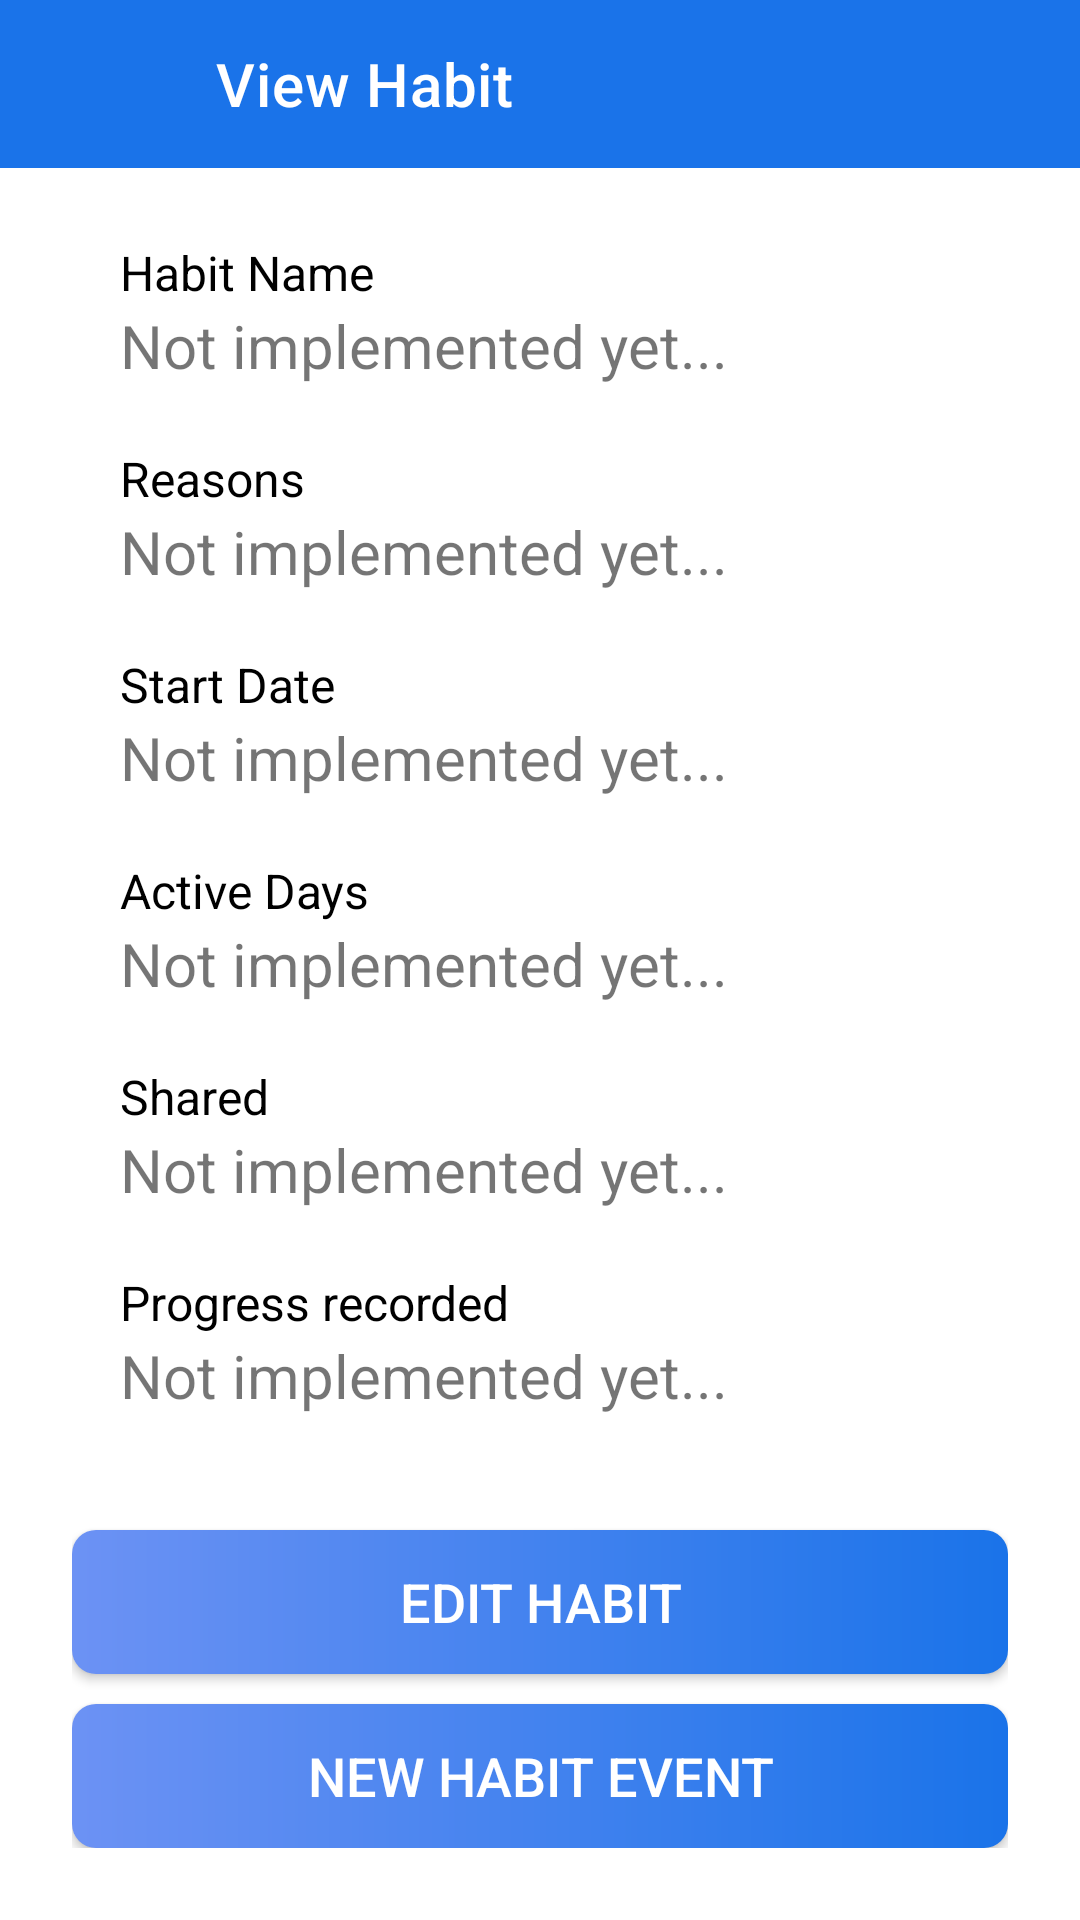

Here is an Android app screen rendered from its layout file. Give the layout XML and the strings, colors and styles it references.
<!-- AndroidManifest.xml: application theme Theme.HabitTracker -->
<!-- res/layout/activity_view_habit.xml -->
<?xml version="1.0" encoding="utf-8"?>
<RelativeLayout
    xmlns:android="http://schemas.android.com/apk/res/android"
    xmlns:app="http://schemas.android.com/apk/res-auto"
    xmlns:tools="http://schemas.android.com/tools"
    android:layout_width="match_parent"
    android:layout_height="match_parent"
    android:orientation="vertical"
    android:clipToPadding="false"
    tools:context=".activities.AddNewHabitActivity">

    <com.google.android.material.appbar.AppBarLayout
        android:id="@+id/main_APL"
        android:layout_width="match_parent"
        android:layout_height="wrap_content">

        <androidx.constraintlayout.widget.ConstraintLayout
            android:layout_width="match_parent"
            android:layout_height="match_parent">

            <androidx.appcompat.widget.Toolbar
                android:id="@+id/viewHabit_toolbar"
                android:background="@color/colorPrimary"
                android:layout_width="match_parent"
                android:layout_height="wrap_content"
                android:minHeight="?attr/actionBarSize"
                android:theme="?attr/actionBarTheme"
                tools:layout_editor_absoluteX="0dp"
                tools:layout_editor_absoluteY="0dp"
                app:title="View Habit"
                app:titleTextColor="@color/white"
                app:layout_constraintEnd_toEndOf="parent"
                app:layout_constraintStart_toStartOf="parent"
                app:layout_constraintTop_toTopOf="parent"
                android:layout_marginLeft="56dp" />


                <ImageView
                    android:id="@+id/viewHabit_back_icon"
                    android:layout_width="wrap_content"
                    android:layout_height="wrap_content"
                    app:layout_constraintEnd_toStartOf="@id/viewHabit_toolbar"
                    app:layout_constraintStart_toStartOf="parent"
                    app:layout_constraintTop_toTopOf="parent"
                    app:layout_constraintBottom_toBottomOf="parent"
                    android:src="@drawable/ic_baseline_arrow_back_24"
                    app:tint="@color/white">

                </ImageView>
        </androidx.constraintlayout.widget.ConstraintLayout>

    </com.google.android.material.appbar.AppBarLayout>
    <ScrollView

        android:layout_width="match_parent"
        android:layout_height="match_parent"
        android:paddingHorizontal="16dp"
        android:layout_marginBottom="150dp">
    <LinearLayout
        android:layout_width="match_parent"
        android:layout_height="match_parent"
        android:paddingHorizontal="24dp"
        android:layout_marginTop="?attr/actionBarSize"
        android:paddingTop="24dp"
        android:layout_marginBottom="132dp"
        android:orientation="vertical">

        <TextView
            android:layout_width="match_parent"
            android:layout_height="wrap_content"
            android:fontFamily="sans-serif-black"
            android:text="Habit Name"
            android:textColor="@color/black"
            android:textFontWeight="400"
            android:textSize="16dp" />

        <TextView
            android:id="@+id/viewHabitTitle"
            android:layout_width="match_parent"
            android:layout_height="wrap_content"
            android:fontFamily="sans-serif-black"
            android:text="Not implemented yet..."
            android:textFontWeight="400"
            android:textSize="20dp" />

        <TextView
            android:layout_width="match_parent"
            android:layout_height="wrap_content"
            android:layout_marginTop="20dp"
            android:fontFamily="sans-serif-black"
            android:text="Reasons"
            android:textColor="@color/black"
            android:textFontWeight="400"
            android:textSize="16dp" />

        <TextView
            android:id="@+id/viewHabitReason"
            android:layout_width="match_parent"
            android:layout_height="wrap_content"
            android:fontFamily="sans-serif-black"
            android:text="Not implemented yet..."
            android:textFontWeight="400"
            android:textSize="20dp" />

        <TextView
            android:layout_width="match_parent"
            android:layout_height="wrap_content"
            android:layout_marginTop="20dp"
            android:fontFamily="sans-serif-black"
            android:text="Start Date"
            android:textColor="@color/black"
            android:textFontWeight="400"
            android:textSize="16dp" />

        <TextView
            android:id="@+id/viewHabitDateText"
            android:layout_width="match_parent"
            android:layout_height="wrap_content"
            android:fontFamily="sans-serif-black"
            android:text="Not implemented yet..."
            android:textFontWeight="400"
            android:textSize="20dp" />

        <TextView
            android:layout_width="match_parent"
            android:layout_height="wrap_content"
            android:layout_marginTop="20dp"
            android:fontFamily="sans-serif-black"
            android:text="Active Days"
            android:textColor="@color/black"
            android:textFontWeight="400"
            android:textSize="16dp" />

        <TextView
            android:id="@+id/viewActiveDaysText"
            android:layout_width="match_parent"
            android:layout_height="wrap_content"
            android:fontFamily="sans-serif-black"
            android:text="Not implemented yet..."
            android:textFontWeight="400"
            android:textSize="20dp" />

        <TextView
            android:layout_width="match_parent"
            android:layout_height="wrap_content"
            android:layout_marginTop="20dp"
            android:fontFamily="sans-serif-black"
            android:text="Shared"
            android:textColor="@color/black"
            android:textFontWeight="400"
            android:textSize="16dp" />

        <TextView
            android:id="@+id/viewSharedText"
            android:layout_width="match_parent"
            android:layout_height="wrap_content"
            android:fontFamily="sans-serif-black"
            android:text="Not implemented yet..."
            android:textFontWeight="400"
            android:textSize="20dp" />

        <TextView
            android:layout_width="match_parent"
            android:layout_height="wrap_content"
            android:layout_marginTop="20dp"
            android:fontFamily="sans-serif-black"
            android:text="Progress recorded"
            android:textColor="@color/black"
            android:textFontWeight="400"
            android:textSize="16dp" />

        <TextView
            android:id="@+id/viewStreakText"
            android:layout_width="match_parent"
            android:layout_height="wrap_content"
            android:fontFamily="sans-serif-black"
            android:text="Not implemented yet..."
            android:textFontWeight="400"
            android:textSize="20dp" />

        

    </LinearLayout>
    </ScrollView>

    <LinearLayout
        android:layout_width="match_parent"
        android:layout_height="match_parent"
        android:gravity="bottom"
        android:orientation="vertical"
        android:padding="24dp">

        <Button
            android:id="@+id/editHabitBtn"
            android:layout_width="match_parent"
            android:layout_height="wrap_content"
            android:layout_gravity="bottom"
            android:layout_marginBottom="10dp"
            android:background="@drawable/button_gradient"
            android:text="Edit HABIT"
            android:textColor="#ffffff"
            android:textSize="18dp"
            app:backgroundTint="@null" />

        <Button
            android:id="@+id/addHabitEventBtn"
            android:layout_width="match_parent"
            android:layout_height="wrap_content"
            android:layout_gravity="bottom"
            android:background="@drawable/button_gradient"
            android:text="NEW HABIT EVENT"
            android:textColor="#ffffff"
            android:textSize="18dp"
            app:backgroundTint="@null" />
    </LinearLayout>
</RelativeLayout>
<!-- resources referenced by this layout -->
<resources>
  <color name="black">#FF000000</color>
  <color name="colorPrimary">#1A73E9</color>
  <color name="white">#FFFFFFFF</color>
  <!-- drawable button_gradient (drawable) -->
  <?xml version="1.0" encoding="utf-8"?>
  <shape xmlns:android="http://schemas.android.com/apk/res/android">
      
      <gradient
          android:startColor="#1A73E9"
          android:endColor="#6C92F4"
          android:angle="180" />
      <corners android:radius="8dp"></corners>
  
  </shape>
  <style name="Theme.HabitTracker" parent="Theme.MaterialComponents.DayNight.DarkActionBar">
          
          <item name="colorPrimary">@color/purple_700</item>
          <item name="colorPrimaryVariant">@color/purple_700</item>
          <item name="colorOnPrimary">@color/black</item>
          
          <item name="colorSecondary">@color/teal_200</item>
          <item name="colorSecondaryVariant">@color/teal_200</item>
          <item name="colorOnSecondary">@color/black</item>
          
          <item name="android:statusBarColor" tools:targetApi="l">?attr/colorPrimaryVariant</item>
          
      </style>
  <color name="purple_700">#FF3700B3</color>
  <color name="teal_200">#FF03DAC5</color>
</resources>
